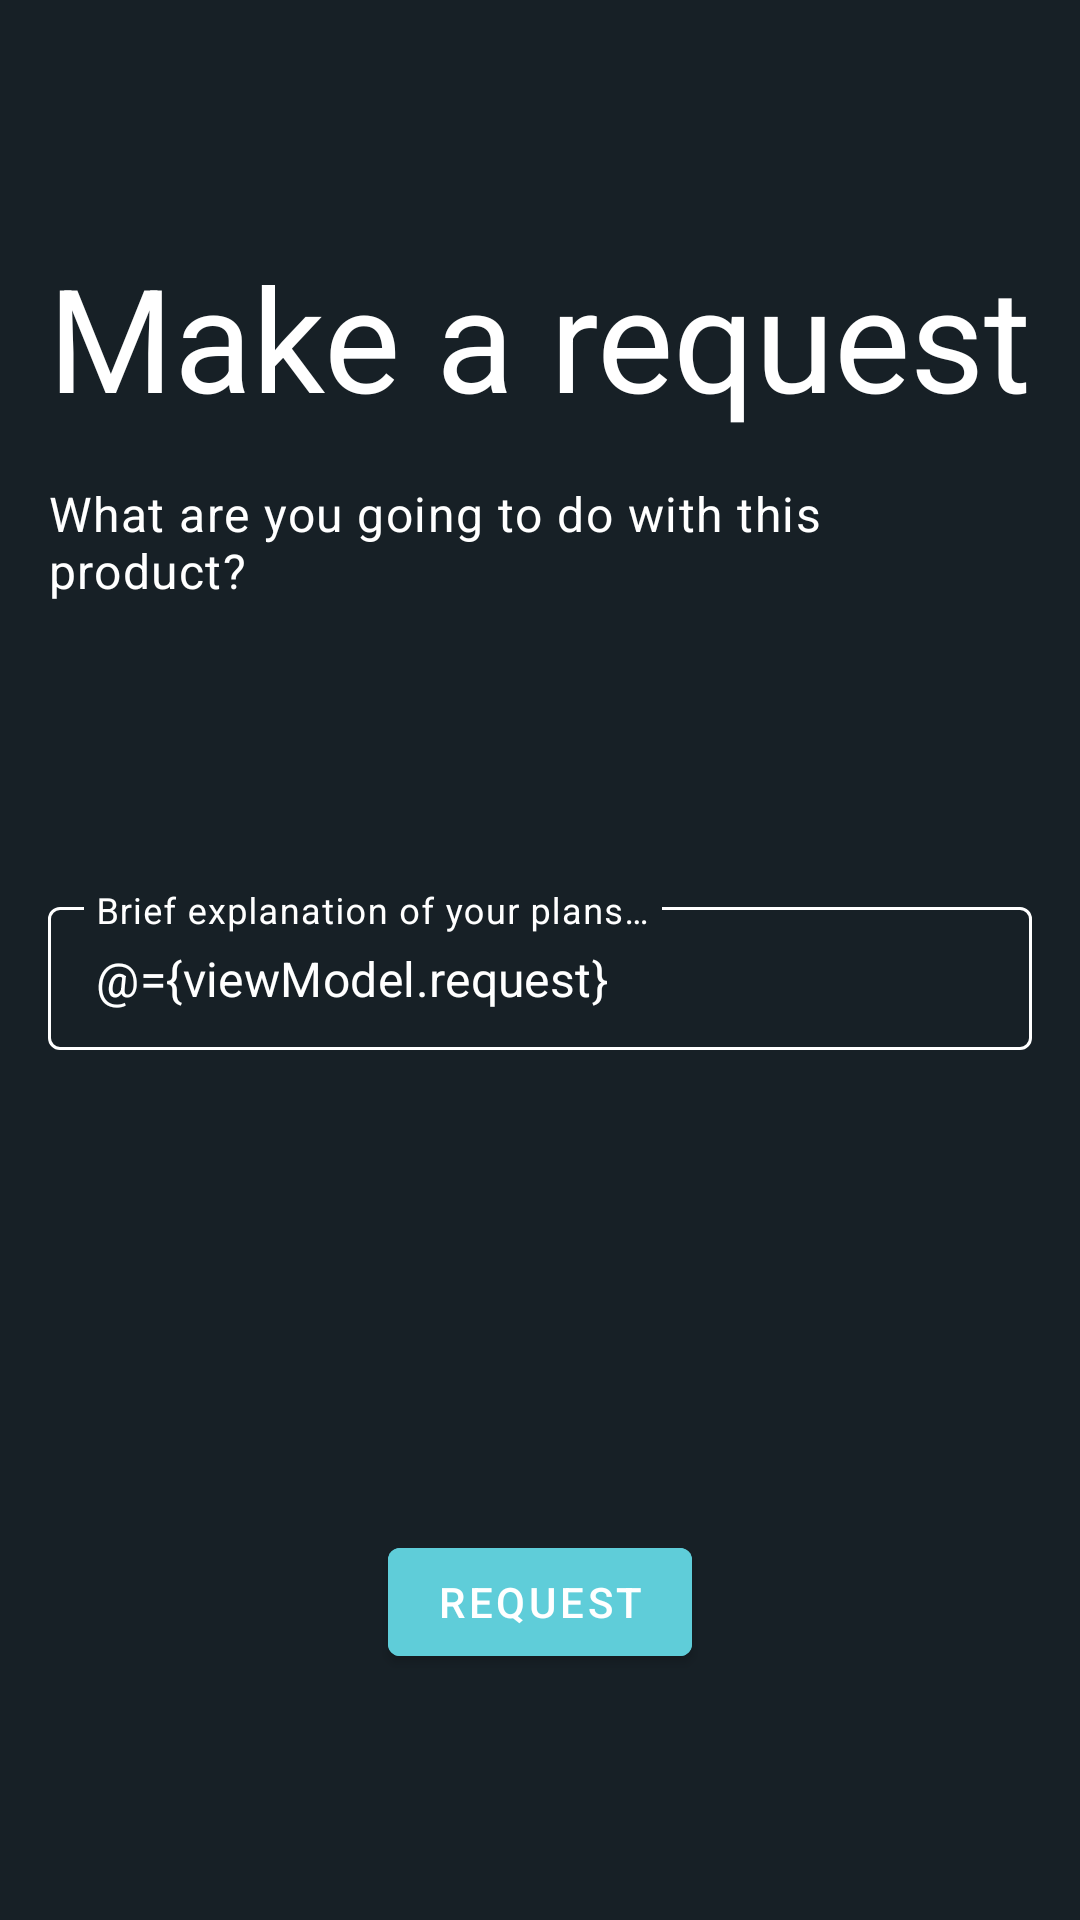

Android layout source for this screen:
<!-- AndroidManifest.xml: application theme Theme.Recycluster -->
<!-- res/layout/fragment_make_request.xml -->
<?xml version="1.0" encoding="utf-8"?>
<layout xmlns:android="http://schemas.android.com/apk/res/android"
    xmlns:app="http://schemas.android.com/apk/res-auto"
    xmlns:tools="http://schemas.android.com/tools">

    <data>
        <variable
            name="viewModel"
            type="com.uca.recycluster.ui.request.viewmodel.ExchangeViewModel" />
    </data>

    <LinearLayout
        android:id="@+id/make_request_parent"
        android:layout_width="match_parent"
        android:layout_height="750dp"
        android:background="@color/bkgd_color"
        android:orientation="vertical"
        tools:context=".ui.request.view.fragments.MakeRequestFragment">

        <TextView
            android:id="@+id/textView_requestTitle"
            android:layout_width="wrap_content"
            android:layout_height="wrap_content"
            android:text="@string/request_title"
            android:layout_gravity="center"
            android:layout_marginTop="@dimen/top_margin"
            android:textAppearance="@style/TextAppearance.MaterialComponents.Headline3"
            android:textColor="@color/white"
            tools:layout_editor_absoluteX="42dp"
            tools:layout_editor_absoluteY="80dp" />

        <TextView
            android:id="@+id/textView_requestSubtitle"
            android:layout_width="wrap_content"
            android:layout_height="wrap_content"
            android:text="@string/request_subtitle"
            android:textAppearance="@style/TextAppearance.MaterialComponents.Body1"
            android:textColor="@color/white"
            android:layout_gravity="center"
            android:layout_margin="@dimen/default_gap"
            tools:layout_editor_absoluteX="42dp"
            tools:layout_editor_absoluteY="160dp" />

        <com.google.android.material.textfield.TextInputLayout
            android:id="@+id/outlinedTextField_requestReason"
            style="@style/LoginTextInputLayoutStyle"
            android:layout_width="match_parent"
            android:layout_height="wrap_content"
            android:layout_marginHorizontal="@dimen/default_gap"
            android:layout_marginVertical="@dimen/top_margin"
            android:hint="@string/request_reason"
            android:textColorHint="@color/white"
            android:theme="@style/LoginTextInputLayoutStyle"
            app:startIconDrawable="@drawable/ic_baseline_pencil"
            tools:layout_editor_absoluteX="16dp"
            tools:layout_editor_absoluteY="314dp">

            <com.google.android.material.textfield.TextInputEditText
                android:layout_width="match_parent"
                android:layout_height="wrap_content"
                android:inputType="textMultiLine"
                android:text="@={viewModel.request}"
                android:textColor="@color/white" />

        </com.google.android.material.textfield.TextInputLayout>

        <Button
            android:id="@+id/containedButton_makeRequest"
            android:layout_marginTop="@dimen/top_margin"
            android:layout_width="wrap_content"
            android:layout_height="wrap_content"
            android:layout_gravity="center"
            android:backgroundTint="@color/cyan_300"
            android:text="@string/button_request"
            android:textColor="@color/white"
            tools:layout_editor_absoluteX="155dp"
            tools:layout_editor_absoluteY="530dp" />


    </LinearLayout>
</layout>
<!-- resources referenced by this layout -->
<resources>
  <color name="bkgd_color">#172026</color>
  <color name="cyan_300">#5FCDD9</color>
  <color name="white">#FFF</color>
  <dimen name="default_gap">16dp</dimen>
  <dimen name="top_margin">80dp</dimen>
  <string name="button_request">Request</string>
  <string name="request_reason">Brief explanation of your plans…</string>
  <string name="request_subtitle">What are you going to do with this product?</string>
  <string name="request_title">Make a request</string>
  <style name="LoginTextInputLayoutStyle" parent="Widget.MaterialComponents.TextInputLayout.OutlinedBox.Dense">
          <item name="boxStrokeColor">?attr/colorPrimary</item>
          <item name="boxStrokeWidth">1dp</item>
          <item name="startIconTint">@color/white</item>
          <item name="endIconTint">@color/white</item>
      </style>
  <style name="Theme.Recycluster" parent="Theme.MaterialComponents.DayNight.NoActionBar">
          
          <item name="colorOnPrimary">@color/white</item>
          <item name="colorPrimaryVariant">@color/emerald_800</item>
          <item name="colorPrimary">@color/cyan_300</item>
          
          <item name="colorSecondary">@color/teal_400</item>
          <item name="colorSecondaryVariant">@color/emerald_500</item>
          <item name="colorOnSecondary">@color/black</item>
          
          <item name="android:statusBarColor" tools:targetApi="l">?attr/colorOnSecondary</item>
          
      </style>
  <color name="emerald_800">#027373</color>
  <color name="teal_400">#04BFAD</color>
  <color name="emerald_500">#04BF9D</color>
  <color name="black">#000</color>
</resources>
